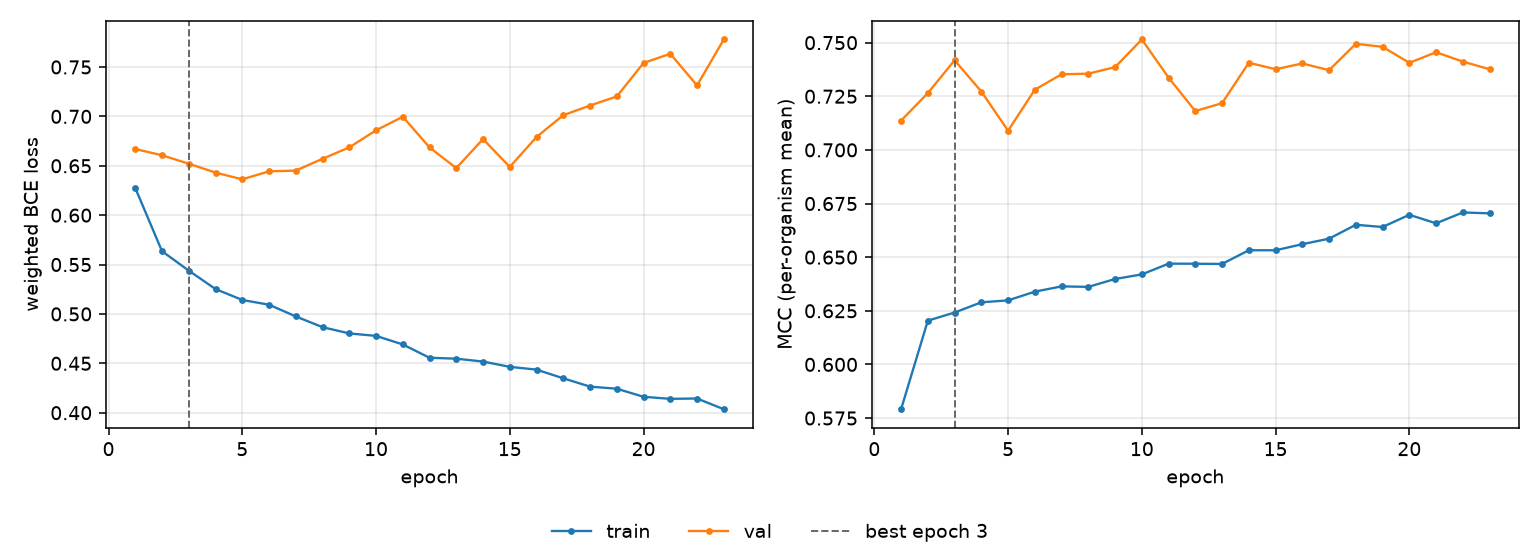

Values plotted in this chart, from the file beside it:
epoch, tr_loss, vl_loss, tr_mcc, vl_mcc, is_best
1, 0.6275, 0.667, 0.5791, 0.7136, False
2, 0.5635, 0.6606, 0.6204, 0.7265, False
3, 0.5438, 0.6521, 0.6242, 0.7418, True
4, 0.5252, 0.6431, 0.629, 0.7272, False
5, 0.5141, 0.6362, 0.6299, 0.709, False
6, 0.5093, 0.6444, 0.6339, 0.7281, False
7, 0.4975, 0.6451, 0.6364, 0.7352, False
8, 0.4866, 0.6571, 0.6362, 0.7355, False
9, 0.4803, 0.6686, 0.6398, 0.7386, False
10, 0.4778, 0.6859, 0.642, 0.7515, False
11, 0.4691, 0.6996, 0.647, 0.7337, False
12, 0.4556, 0.6686, 0.6469, 0.7181, False
13, 0.4547, 0.6476, 0.6468, 0.7218, False
14, 0.4518, 0.677, 0.6532, 0.7406, False
15, 0.4464, 0.6488, 0.6532, 0.7376, False
16, 0.4436, 0.6791, 0.656, 0.7403, False
17, 0.4348, 0.7012, 0.6586, 0.7371, False
18, 0.4264, 0.711, 0.6651, 0.7495, False
19, 0.4243, 0.7201, 0.6641, 0.748, False
20, 0.4161, 0.7541, 0.6698, 0.7406, False
21, 0.414, 0.7634, 0.6658, 0.7455, False
22, 0.4144, 0.7313, 0.6708, 0.7412, False
23, 0.4035, 0.7778, 0.6704, 0.7376, False
